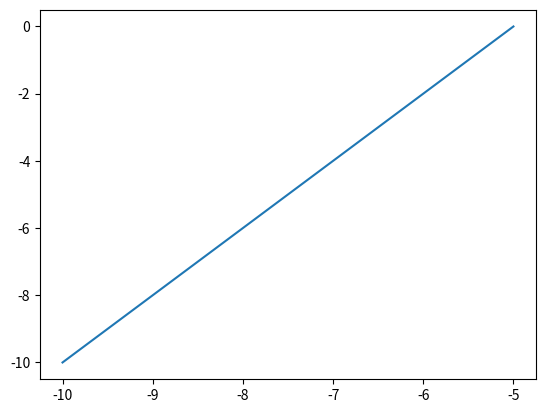

Python code for this plot:
import sympy as sp
from sympy.utilities.lambdify import lambdify, implemented_function
import numpy as np
import matplotlib.pyplot as plt

# Set up SymPy for symbolic differentiation
x = sp.Symbol('x')
y = (x+5)**2
yprime = y.diff(x)

# Convert the first derivative of the input function to a lambda
yprime = lambdify(x, yprime)

# Instantiate gradient descent inputs
cur_x = -10
rate = 0.001
precision = 0.000000000000001
prev_step_size = 1
n = 0 # Current iteration
max_n = 25000 # max iterations
x, y = [], []
# Loop until precision meets threshold
while prev_step_size > precision and n < max_n:
    prev_x = cur_x
    y.append(yprime(cur_x))
    x.append(cur_x)
    cur_x = cur_x - rate * yprime(prev_x)
    prev_step_size = abs(cur_x - prev_x)
    n += 1
    # print("Iteration:",n,"\nX:",cur_x)
    
print("The local minimum occurs at", cur_x)
plt.plot(x, y)
plt.show()
